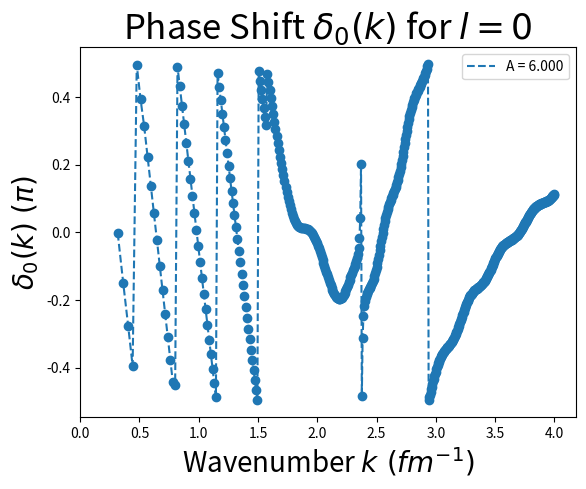
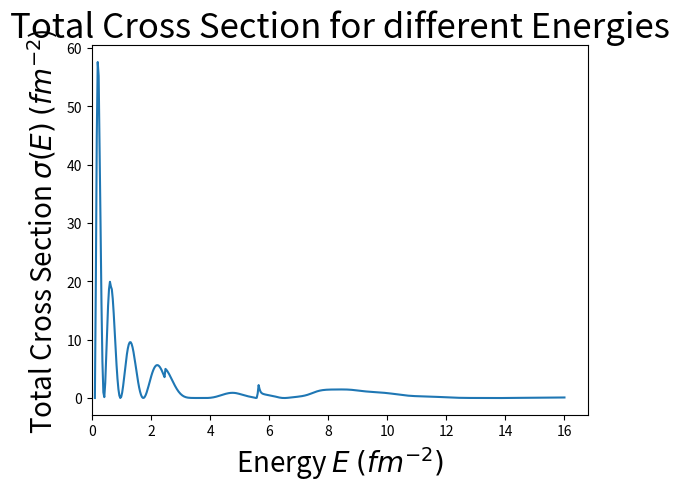

Python code for these plots, in order:
import numpy as np
from scipy.special import spherical_jn, spherical_yn
import matplotlib.pyplot as plt

# units
# all units are converted to fm, as done in the paper

# Global parameters
A = 6		# Depth of potential (fm^-2)
a = 0.3		# width of potential (fm^-1)
r_e = 4		# offset of maximum (fm)
h = 0.005	# integration step
EStart = 0.1 # Start of energy values to be calculated
EStop = 16  # End of energy values to be calculated
ESteps = 500# Number of energy steps
LMin = 0	# Minimum l
LMax = 0	# Maximum l
rMax = 10.  # Where potential becomes (almost) zero



def Morse(r):
	''' Morse Potential.'''
	return A * np.exp(- a * (r - r_e)) * (2 - np.exp(- a * (r - r_e)))

def F(r, l, E):
	'''Help function for Numerov method.'''
	return l * (l + 1) / (r ** 2) + Morse(r) - E

# Numerov algorithm
def Numerov(l, E):
	'''Integrates the Schrodinger equation using the Numerov Method. 
    Psi''(R_I) = FArr(I) Psi(R_I)

	rMax: Limit for integration.
		  Big enough so if one includes r > rMAx, the
		  integration doesn't change much.	
    '''
	k = np.sqrt(E)

	# Integration points for phase shift
	rMax1 = rMax
	rMax2 = np.floor(rMax1 + 0.5 * np.pi / k)

	# Number of steps
	IntStep = int(rMax/h)
	DeltaIntStep = int((rMax2 - rMax1)/h) + 1
	TotalIntStep = IntStep + DeltaIntStep

	# Array to store u, radial distance and psi
	u = np.zeros(TotalIntStep + 1)
	r = np.zeros(TotalIntStep + 1)

	# First 2 Values
	u[1] = h**(l+1.)

	w_h = 0
	w_0 = (h**(l+1.)) * (1. - (h**2/12)*F(h, l, E))

	# Numerov to determine the wavefunction
	for step in range(2, IntStep):

		radius = step * h
		wh = 2*w_0 - w_h + h**2*F((step-1)*h, l, E)*u[step-1]

		output = wh/(1 - (h**2/12)*F(step*h, l, E))
		r[step] = radius
		u[step] = output
	
		w_h = w_0
		w_0 = wh

	# Numerov behind the max distance

	for step in range(IntStep, TotalIntStep + 1):
		
		radius = step * h
		wh = 2*w_0 - w_h + h**2*F((step-1)*h, l, E)*u[step-1]

		output = wh/(1 - (h**2/12)*F(step*h, l, E))
		r[step] = radius
		u[step] = output

		w_h = w_0
		w_0 = wh
	
	# Store and return these values for the phase shift
	r12 = (r[IntStep], r[TotalIntStep])
	u12 = (u[IntStep], u[TotalIntStep])

	return (r, u, r12, u12)
	

def phase_shift(r12, u12, E, l):
	'''Calculates the phaseShift.'''
	k = np.sqrt(E)
	r1, r2 = r12
	u1, u2 = u12
	
	K = r1 / r2 * (u2 / u1)

	numerator = K * spherical_jn(l, k * r1) - spherical_jn(l, k * r2)
	denominator = K * spherical_yn(l, k * r1) - spherical_yn(l, k * r2)

	return np.arctan(numerator / denominator) 

def Cross_section(E, lArray, delta):
	'''Calculate the total cross section according to 2.8 in Thijssen.'''
	sigma = 0
	for i, l in enumerate(lArray):
		sigma += (2*l+1) * np.sin(delta[i]) ** 2
	sigma *= 4 * np.pi / E

	return sigma

def main():
	'''Main Program returning the required quantities'''
	EnergyRange = np.linspace(EStart, EStop, ESteps) # One array of all energies
	LRange = np.arange(LMin, LMax + 1, dtype=int) # One array of all l

	PhaseShifts = np.zeros((ESteps, LMax-LMin + 1)) # A tensor with (i, j) = (E, l)
	crossSection = np.zeros(len(EnergyRange)) # Cross section for certain energy

	waveFunc = [[0 for i in range(LMax-LMin + 1)] for j in range(ESteps)] # Wavespace consisting of (r, u) according to (i, j) = (E, l)

	for i, E in enumerate(EnergyRange):
		for j, l in enumerate(LRange):
			r, u, rMax, uMax = Numerov(l, E)

			# Normalisation and convert to radial wavefunction
			u /= np.sqrt(np.trapz(u * u, r))

			waveFunc[i][j] = (r, u)
			PhaseShifts[i][j] = phase_shift(rMax, uMax, E, l)
		
		crossSection[i] = Cross_section(E, LRange, PhaseShifts[i,:]) 

			
	return EnergyRange, PhaseShifts, crossSection, waveFunc	

def plot_dvsE(EnergyRange, PhaseShifts, l, A):
	'''Plot the phase shift of a certain l'''
	plt.figure(1)
	plt.scatter(np.sqrt(EnergyRange), PhaseShifts[:,l] / np.pi)
	plt.plot(np.sqrt(EnergyRange), PhaseShifts[:,l] / np.pi, linestyle='--', label="A = {:.3f}".format(A))
	plt.xlim(0)
	plt.title(r"Phase Shift $\delta_0(k)$ for $l = 0$", fontsize = 25)
	plt.xlabel(r"Wavenumber $k \ (fm^{-1})$", fontsize = 20)
	plt.ylabel(r"$\delta_0(k) \ (\pi)$", fontsize = 20)
	plt.legend()
	
	pass

def plot_sigma(EnergyRange, CrossSection):
	'''Plot total cross section for all calculated l in function of energy'''
	plt.figure(2)
	plt.plot(EnergyRange, CrossSection)
	plt.title(r"Total Cross Section for different Energies", fontsize= 25)
	plt.xlabel(r"Energy $E$ $(fm^{-2})$", fontsize = 20)
	plt.ylabel(r"Total Cross Section $\sigma(E)$ $(fm^{-2}$)", fontsize=20)
	plt.xlim(0)

	pass

def plot_wavefunc(waveSpace, EnergyRange, l):
	'''Plot some wavefunction u within a certain energy range for a certain l'''
	plt.figure(3)
	for i, E in enumerate(EnergyRange):
		k = np.sqrt(E)
		radii, u = waveSpace[i][l]
		plt.plot(radii[2:], u[2:], label="k = {:.2f}".format(k))
	plt.xlim(0)
	plt.axhline(0, color='black')
	plt.title(r"Normalised Wavefunction $u_0(r)$ near resonant energies for $l = 0$", fontsize = 25)
	plt.xlabel(r"Radial distance $r$ ($fm$)", fontsize = 20)
	plt.ylabel(r"Wavefunction $u_0(r)$", fontsize = 20)
	plt.legend()

	pass

if __name__ == '__main__':
	# Run the main program and store all results
	energies, deltas, sigmas, psis = main()

	# Make some plots
	plot_dvsE(energies, deltas, 0, A)
	plot_sigma(energies, sigmas)
	
	# Only works good for several energies around the resonance (eg. 6 for energies around 5.65).
	plot_wavefunc(psis, energies, 0)

	#plt.tight_layout()
	plt.show()

